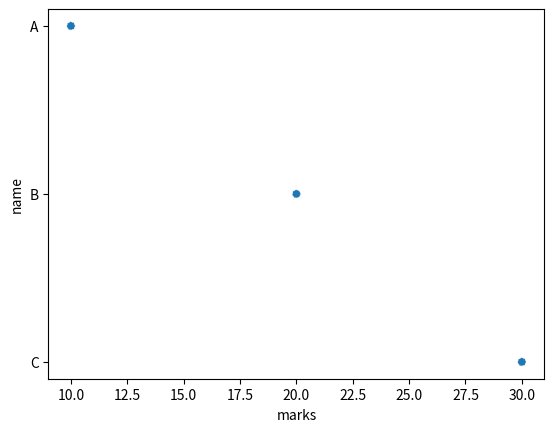

Write Python code to recreate this figure.
import pandas as pd
import seaborn as sns
import matplotlib.pyplot as plt
df={
         "marks":[10,20,30],
         "name":['A','B','C']
}
c=pd.DataFrame(df)
#sns.lineplot(x="marks",y="name",data=df,linestyle="--")
#sns.barplot(x="marks",y="name",data=df,linestyle="--")
#sns.boxplot(x="marks",y="name",data=df,linestyle="--")
sns.scatterplot(x="marks",y="name",data=df,linestyle="--")
plt.show()
